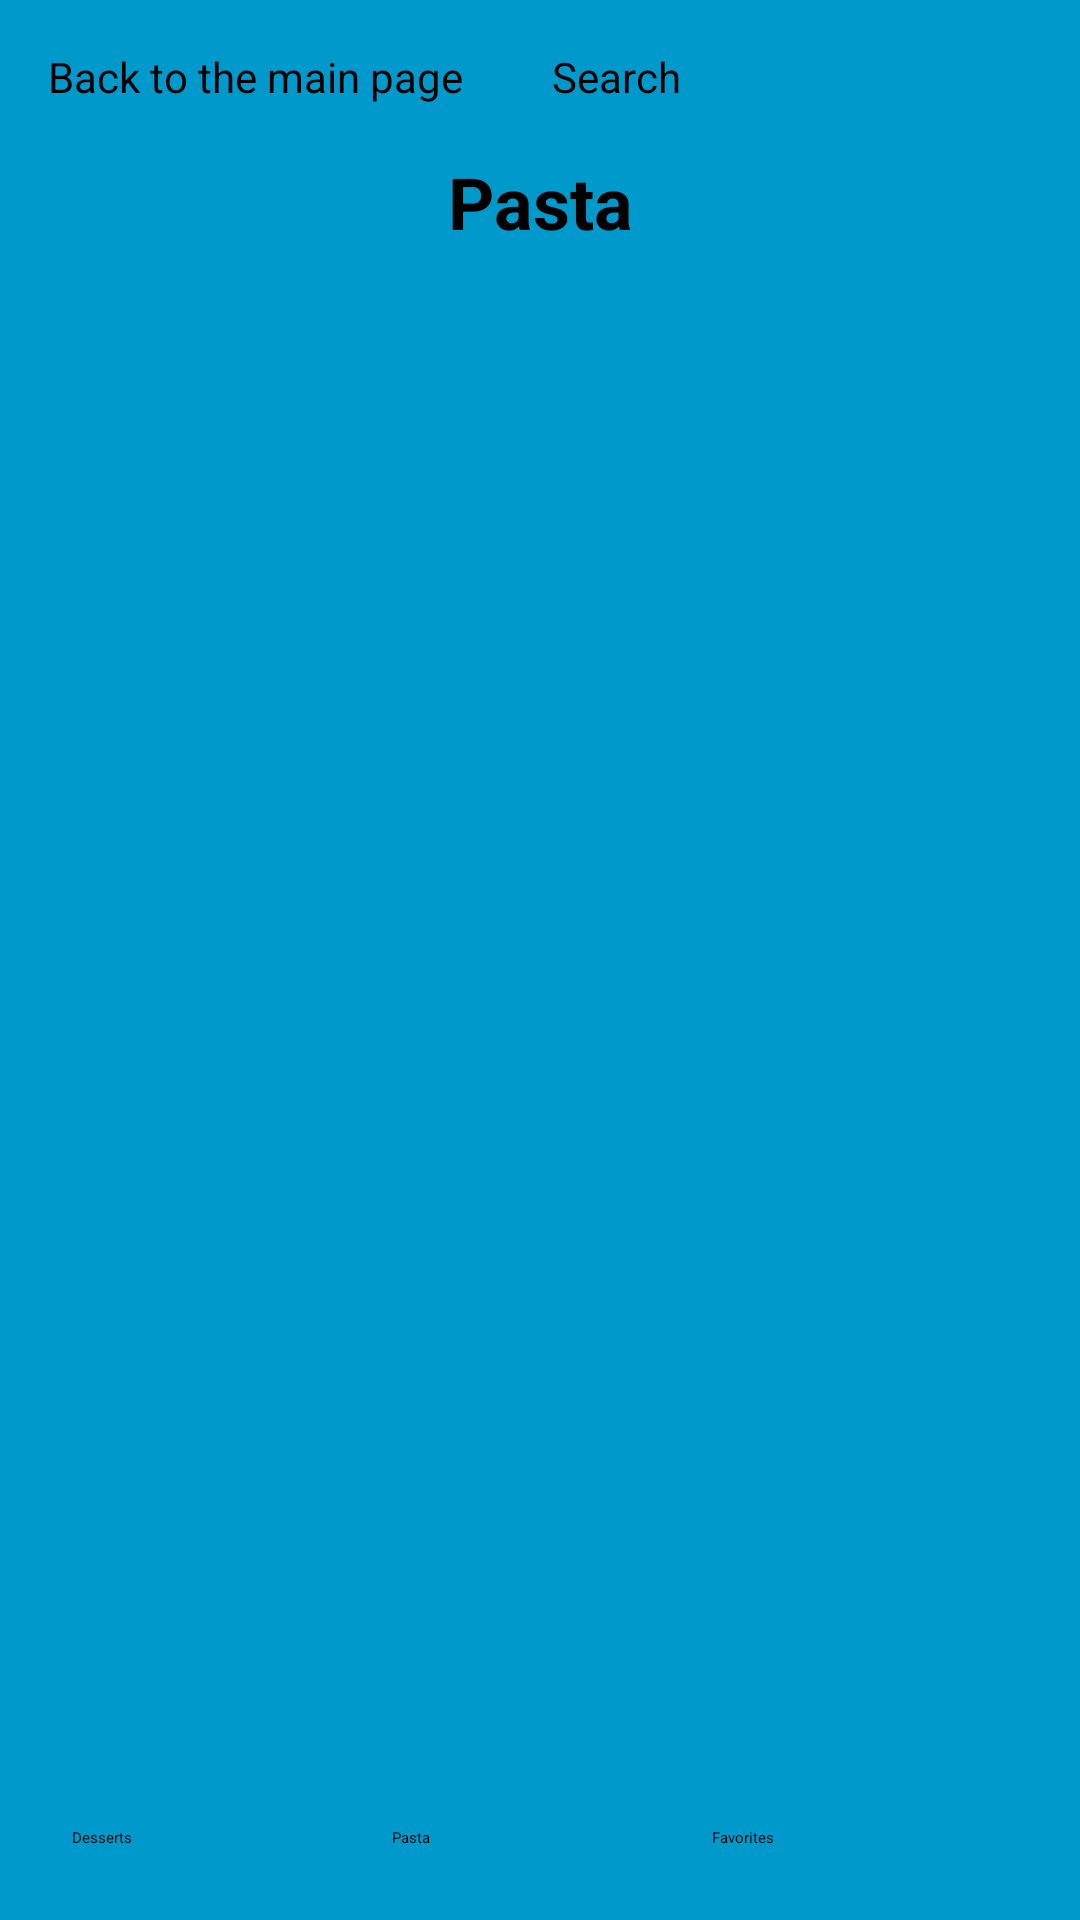

Here is an Android app screen rendered from its layout file. Give the layout XML and the strings, colors and styles it references.
<!-- AndroidManifest.xml: application theme Theme.MobilBeadando -->
<!-- res/layout/fragment_second.xml -->
<?xml version="1.0" encoding="utf-8"?>
<androidx.constraintlayout.widget.ConstraintLayout xmlns:android="http://schemas.android.com/apk/res/android"
    xmlns:app="http://schemas.android.com/apk/res-auto"
    xmlns:tools="http://schemas.android.com/tools"
    android:layout_width="match_parent"
    android:layout_height="match_parent"
    android:background="@android:color/holo_blue_dark"
    android:padding="16dp"
    tools:context=".SecondFragment">

    <LinearLayout
        android:id="@+id/topButtonsLayout"
        android:layout_width="0dp"
        android:layout_height="wrap_content"
        android:gravity="center_vertical"
        android:orientation="horizontal"
        app:layout_constraintEnd_toEndOf="parent"
        app:layout_constraintStart_toStartOf="parent"
        app:layout_constraintTop_toTopOf="parent">

        <Button
            android:id="@+id/btnBack"
            android:layout_width="0dp"
            android:layout_height="wrap_content"
            android:layout_weight="1"
            android:background="@android:color/holo_blue_dark"
            android:text="Back to the main page"
            android:textSize="14sp" />

        <Button
            android:id="@+id/btnSearch"
            android:layout_width="0dp"
            android:layout_height="wrap_content"
            android:layout_marginStart="8dp"
            android:layout_weight="1"
            android:background="@android:color/holo_blue_dark"
            android:text="Search"
            android:textSize="14sp" />

    </LinearLayout>

    <TextView
        android:id="@+id/tvTitle"
        android:layout_width="0dp"
        android:layout_height="wrap_content"
        android:layout_marginTop="16dp"
        android:text="Pasta"
        android:textAlignment="center"
        android:textSize="24sp"
        android:textStyle="bold"
        app:layout_constraintEnd_toEndOf="parent"
        app:layout_constraintStart_toStartOf="parent"
        app:layout_constraintTop_toBottomOf="@id/topButtonsLayout" />

    <androidx.recyclerview.widget.RecyclerView
        android:id="@+id/pasta_recycler_view"
        android:layout_width="0dp"
        android:layout_height="0dp"
        android:paddingTop="8dp"
        app:layout_constraintBottom_toTopOf="@+id/bottomButtonsLayout"
        app:layout_constraintEnd_toEndOf="parent"
        app:layout_constraintStart_toStartOf="parent"
        app:layout_constraintTop_toBottomOf="@+id/tvTitle"
        tools:listitem="@layout/item_pasta" />

    <LinearLayout
        android:id="@+id/bottomButtonsLayout"
        android:layout_width="0dp"
        android:layout_height="wrap_content"
        android:background="@android:color/holo_blue_dark"
        android:gravity="center"
        android:orientation="horizontal"
        android:padding="8dp"
        app:layout_constraintBottom_toBottomOf="parent"
        app:layout_constraintEnd_toEndOf="parent"
        app:layout_constraintStart_toStartOf="parent">


        <Button
            android:id="@+id/btnDesserts"
            android:layout_width="0dp"
            android:layout_height="wrap_content"
            android:layout_weight="1"
            android:background="@android:color/holo_blue_dark"
            android:text="Desserts" />

        <Button
            android:id="@+id/btnPasta"
            android:layout_width="0dp"
            android:layout_height="wrap_content"
            android:layout_marginStart="8dp"
            android:layout_marginEnd="8dp"
            android:layout_weight="1"
            android:background="@android:color/holo_blue_dark"
            android:text="Pasta" />

        <Button
            android:id="@+id/btnFavorites"
            android:layout_width="0dp"
            android:layout_height="wrap_content"
            android:layout_weight="1"
            android:background="@android:color/holo_blue_dark"
            android:text="Favorites" />

    </LinearLayout>

</androidx.constraintlayout.widget.ConstraintLayout>
<!-- resources referenced by this layout -->
<resources>
  <style name="Theme.MobilBeadando" parent="Base.Theme.MobilBeadando" />
  <style name="Base.Theme.MobilBeadando" parent="Theme.Material3.DayNight.NoActionBar">
          
          
      </style>
</resources>
